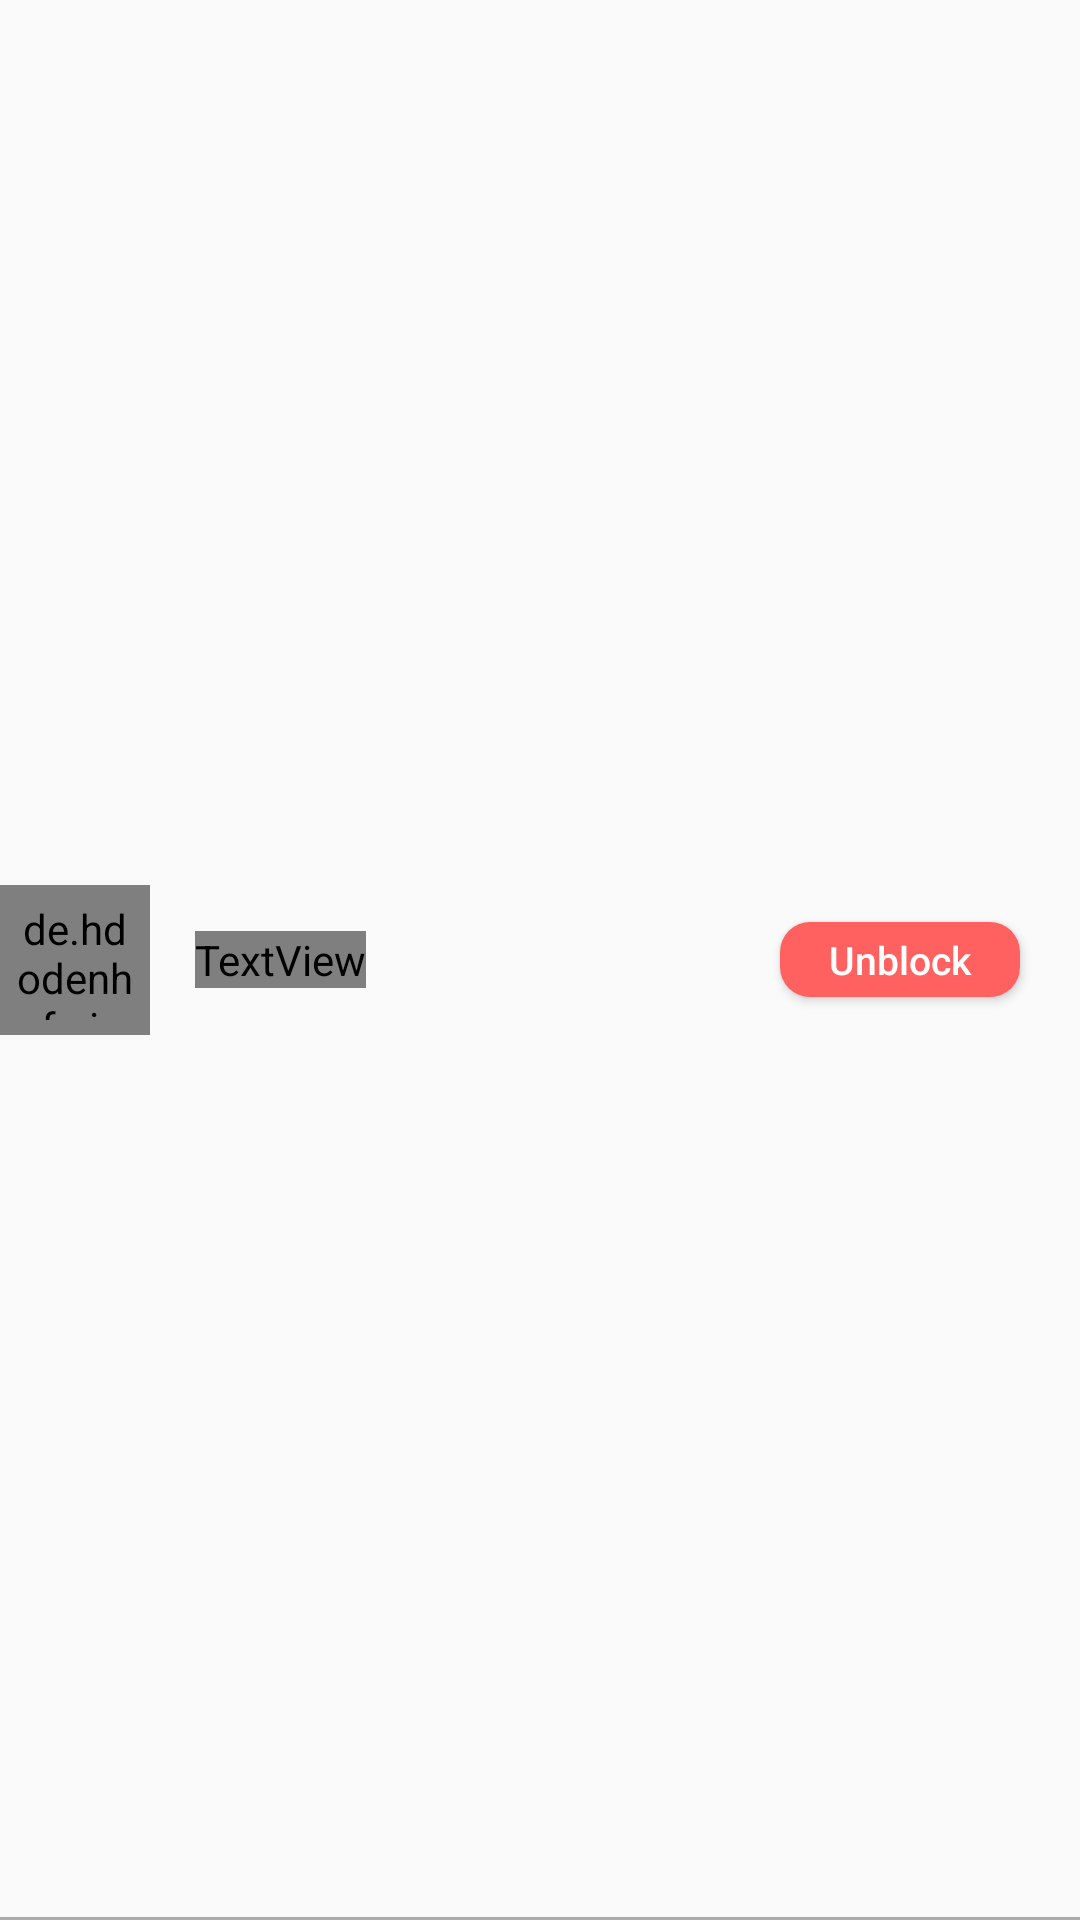

Layout XML and referenced resources for this Android screen:
<!-- AndroidManifest.xml: application theme AppTheme -->
<!-- res/layout/blocked_user_item_layout.xml -->
<?xml version="1.0" encoding="utf-8"?>
<RelativeLayout xmlns:android="http://schemas.android.com/apk/res/android"
    android:layout_width="match_parent"

    android:layout_height="60dp"
    android:clickable="true"
    android:foreground="?android:attr/selectableItemBackground"
    android:orientation="horizontal">


    <de.hdodenhof.circleimageview.CircleImageView
        android:id="@+id/image"
        android:layout_width="50dp"
        android:padding="5dp"
        android:layout_height="50dp"
        android:layout_centerVertical="true"
        android:src="@drawable/avatar1" />

    <TextView
        android:id="@+id/name"
        android:layout_width="wrap_content"
        android:layout_height="wrap_content"
        android:layout_centerVertical="true"
        android:layout_gravity="center"
        android:layout_marginLeft="15dp"
        android:layout_toRightOf="@id/image"
        android:fontFamily="@font/bathrind"
        android:text="Ali Ahmed"
        android:textColor="#fff"
        android:textSize="16sp" />

    <Button
        android:id="@+id/unblock"
        android:layout_width="80dp"
        android:layout_height="25dp"
        android:layout_alignParentRight="true"
        android:layout_centerVertical="true"
        android:layout_marginRight="20dp"
        android:background="@drawable/btn_bg"
        android:inputType="text"
        android:text="Unblock"
        android:textColor="#fff"
        android:textSize="13sp" />


    <View
        android:layout_width="match_parent"
        android:layout_height="1dp"
        android:layout_alignParentBottom="true"
        android:background="#aaa" />

</RelativeLayout>
<!-- resources referenced by this layout -->
<resources>
  <!-- drawable avatar1: png bitmap (drawable, 60699 bytes) -->
  <!-- drawable btn_bg (drawable) -->
  <?xml version="1.0" encoding="utf-8"?>
  <shape android:shape="rectangle" xmlns:android="http://schemas.android.com/apk/res/android">
  
      <corners android:radius="10dp"/>
      <solid android:color="@color/colorAccent"/>
  </shape>
  <style name="AppTheme" parent="Theme.AppCompat.Light.DarkActionBar">
          
          <item name="colorPrimary">@color/colorPrimary</item>
          <item name="colorPrimaryDark">@color/colorPrimaryDark</item>
          <item name="colorAccent">@color/colorAccent</item>
  
      </style>
  <color name="colorAccent">#FF6160</color>
  <color name="colorPrimary">#2A2D3E</color>
  <color name="colorPrimaryDark">#2A2D3E</color>
</resources>
